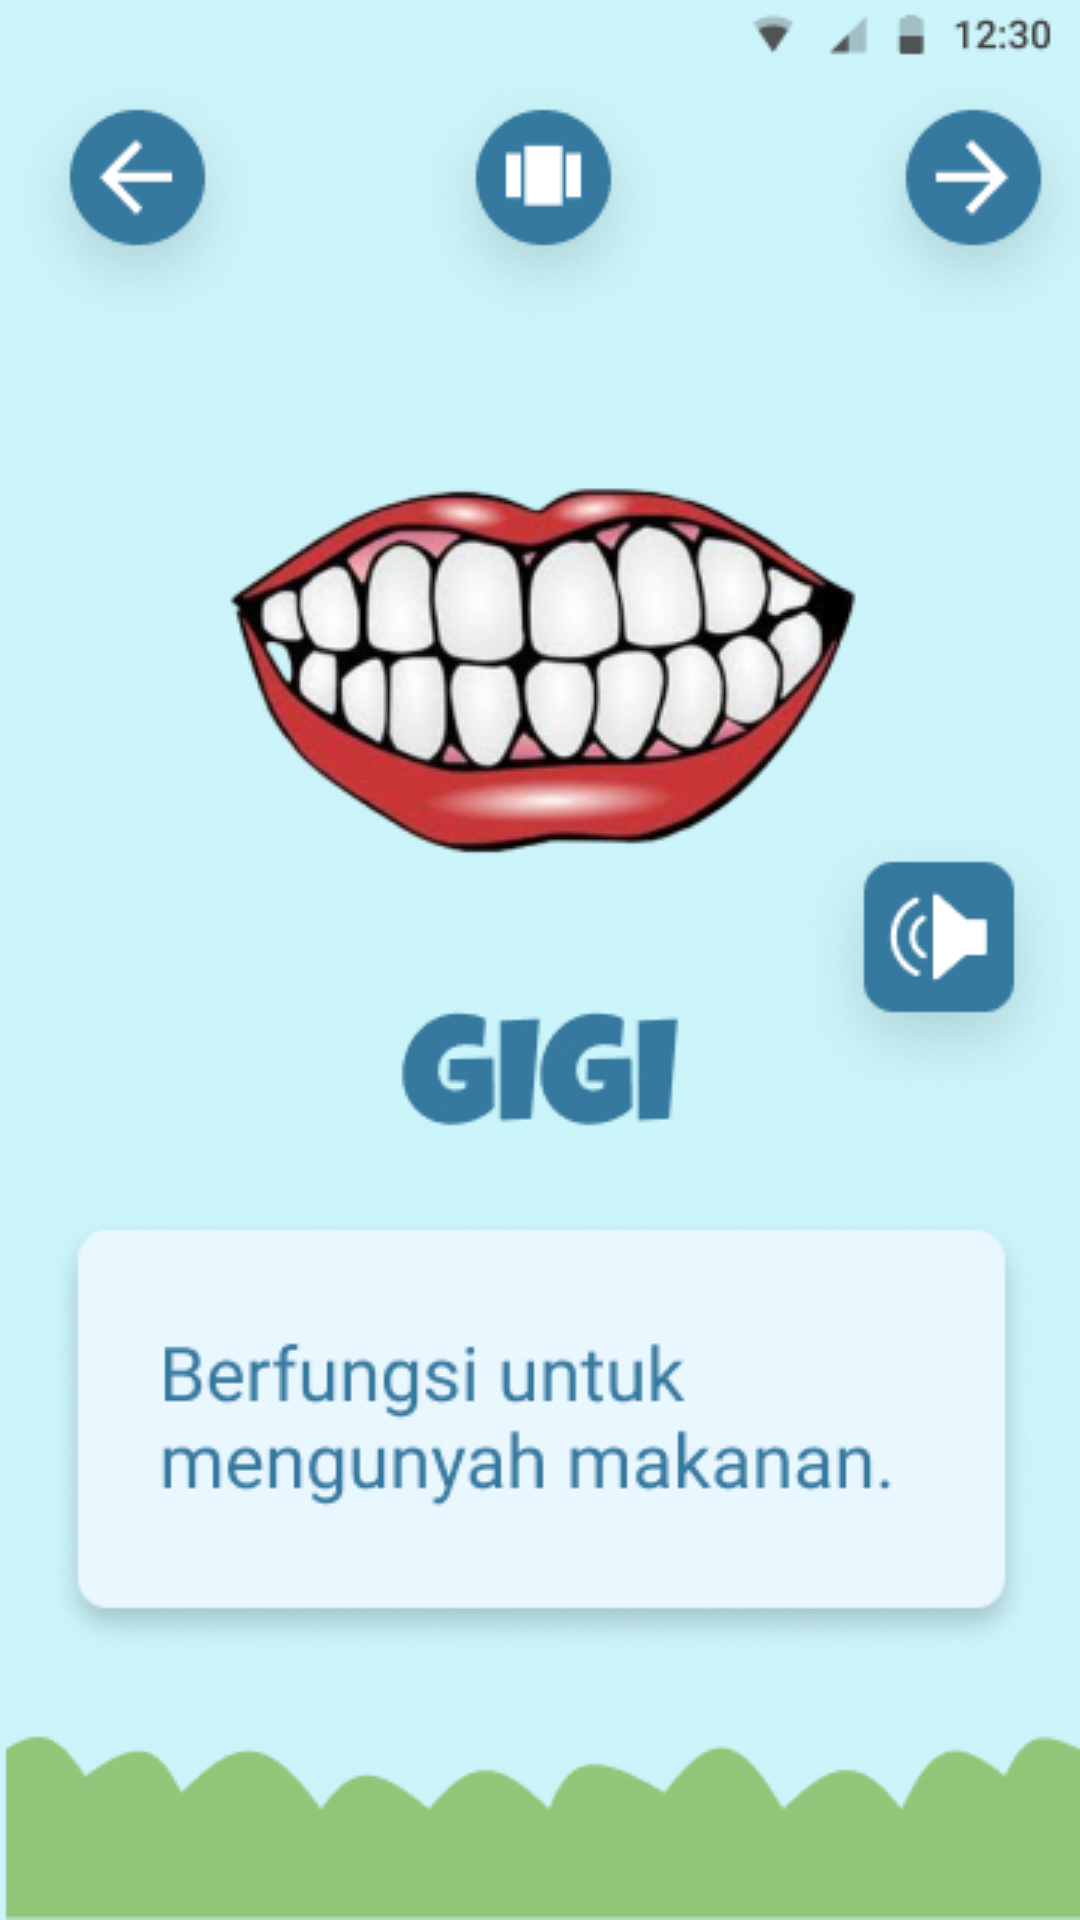

The Android layout XML behind this screen, and the referenced resources:
<!-- AndroidManifest.xml: application theme Theme.AnggotaTubuh -->
<!-- res/layout/activity_gigi.xml -->
<?xml version="1.0" encoding="utf-8"?>
<androidx.constraintlayout.widget.ConstraintLayout xmlns:android="http://schemas.android.com/apk/res/android"
    xmlns:app="http://schemas.android.com/apk/res-auto"
    xmlns:tools="http://schemas.android.com/tools"
    android:layout_width="match_parent"
    android:layout_height="match_parent"
    android:background="@drawable/bg_gigi"
    tools:context=".Gigi">

    <LinearLayout
        android:id="@+id/linearLayout"
        android:layout_width="406dp"
        android:layout_height="87dp"
        android:orientation="horizontal"
        app:layout_constraintBottom_toBottomOf="parent"
        app:layout_constraintEnd_toEndOf="parent"
        app:layout_constraintHorizontal_bias="0.4"
        app:layout_constraintStart_toStartOf="parent"
        app:layout_constraintTop_toTopOf="parent"
        app:layout_constraintVertical_bias="0.043">

        <ImageButton
            android:id="@+id/btn_back"
            android:layout_width="wrap_content"
            android:layout_height="wrap_content"
            android:layout_weight="1"
            android:backgroundTint="#00FFFFFF"
            android:onClick="btn_back"
            app:srcCompat="@drawable/btn_back"
            tools:ignore="SpeakableTextPresentCheck" />

        <ImageButton
            android:id="@+id/btn_stage"
            android:layout_width="wrap_content"
            android:layout_height="wrap_content"
            android:layout_weight="1"
            android:backgroundTint="#00FFFFFF"
            android:onClick="btn_stage"
            app:srcCompat="@drawable/btn_stage"
            tools:ignore="SpeakableTextPresentCheck" />

        <ImageButton
            android:id="@+id/btn_next"
            android:layout_width="wrap_content"
            android:layout_height="wrap_content"
            android:layout_weight="1"
            android:backgroundTint="#00FFFFFF"
            android:onClick="btn_next"
            app:srcCompat="@drawable/btn_next"
            tools:ignore="SpeakableTextPresentCheck" />
    </LinearLayout>

    <ImageButton
        android:id="@+id/btn_audio"
        android:layout_width="97dp"
        android:layout_height="83dp"
        android:backgroundTint="#00FFFFFF"
        android:onClick="btn_audio"
        app:layout_constraintBottom_toBottomOf="parent"
        app:layout_constraintEnd_toEndOf="parent"
        app:layout_constraintHorizontal_bias="0.99"
        app:layout_constraintStart_toStartOf="parent"
        app:layout_constraintTop_toTopOf="parent"
        app:srcCompat="@drawable/btn_audio"
        tools:ignore="SpeakableTextPresentCheck" />
</androidx.constraintlayout.widget.ConstraintLayout>
<!-- resources referenced by this layout -->
<resources>
  <!-- drawable bg_gigi: jpg bitmap (drawable, 80047 bytes) -->
  <!-- drawable btn_audio: png bitmap (drawable, 6162 bytes) -->
  <!-- drawable btn_back: png bitmap (drawable, 5573 bytes) -->
  <!-- drawable btn_next: png bitmap (drawable, 5605 bytes) -->
  <!-- drawable btn_stage: png bitmap (drawable, 5388 bytes) -->
  <style name="Theme.AnggotaTubuh" parent="Theme.MaterialComponents.DayNight.DarkActionBar">
          
          <item name="colorPrimary">@color/purple_500</item>
          <item name="colorPrimaryVariant">@color/purple_700</item>
          <item name="colorOnPrimary">@color/white</item>
          
          <item name="colorSecondary">@color/teal_200</item>
          <item name="colorSecondaryVariant">@color/teal_700</item>
          <item name="colorOnSecondary">@color/black</item>
          
          <item name="android:statusBarColor" tools:targetApi="l">?attr/colorPrimaryVariant</item>
          
      </style>
  <!-- not gathered from this repository: default colours our renderer supplied (Android Studio template values) -->
  <color name="purple_500">#FF6200EE</color>
  <color name="purple_700">#FF3700B3</color>
  <color name="teal_200">#FF03DAC5</color>
  <color name="teal_700">#FF018786</color>
  <color name="black">#FF000000</color>
  <color name="white">#FFFFFFFF</color>
</resources>
